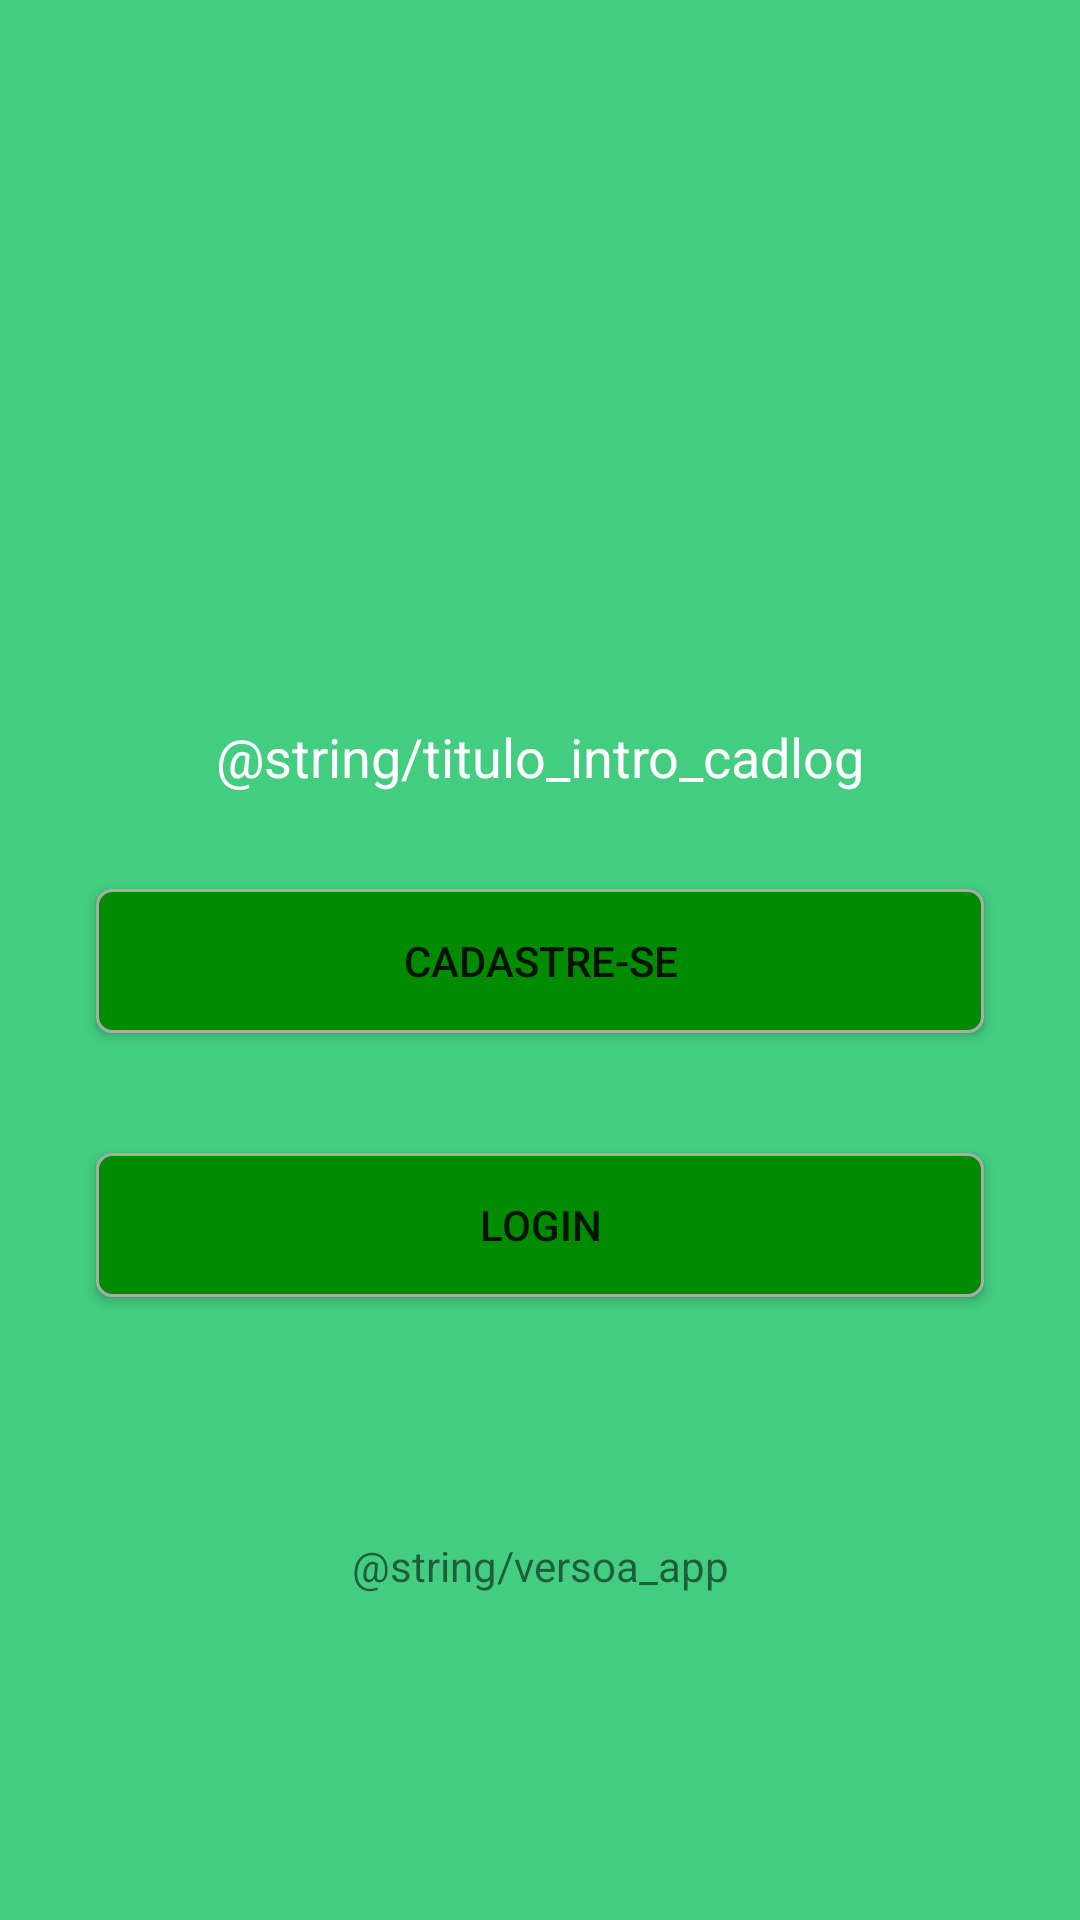

Write the Android layout XML for this screen, with the resource values it uses.
<!-- AndroidManifest.xml: application theme AppTheme -->
<!-- res/layout/intro_4_login.xml -->
<?xml version="1.0" encoding="utf-8"?>
<androidx.constraintlayout.widget.ConstraintLayout xmlns:android="http://schemas.android.com/apk/res/android"
    xmlns:app="http://schemas.android.com/apk/res-auto"
    xmlns:tools="http://schemas.android.com/tools"
    android:layout_width="match_parent"
    android:layout_height="match_parent"
    android:background="@color/color_background__slider">

    <TextView
        android:id="@+id/textView3"
        android:layout_width="0dp"
        android:layout_height="wrap_content"
        android:layout_marginStart="32dp"
        android:layout_marginTop="40dp"
        android:layout_marginEnd="32dp"
        android:text="@string/titulo_intro_cadlog"
        android:textAlignment="center"
        android:textColor="@android:color/white"
        android:textSize="18sp"
        app:layout_constraintEnd_toEndOf="parent"
        app:layout_constraintStart_toStartOf="parent"
        app:layout_constraintTop_toBottomOf="@+id/imageView2" />

    <ImageView
        android:id="@+id/imageView2"
        android:layout_width="0dp"
        android:layout_height="100dp"
        android:layout_marginTop="100dp"
        app:layout_constraintEnd_toEndOf="parent"
        app:layout_constraintStart_toStartOf="parent"
        app:layout_constraintTop_toTopOf="parent"
        app:srcCompat="@drawable/teste_essa" />

    <Button
        android:id="@+id/button"
        android:layout_width="0dp"
        android:layout_height="wrap_content"
        android:layout_marginStart="32dp"
        android:layout_marginTop="32dp"
        android:layout_marginEnd="32dp"
        android:background="@drawable/borda_button"
        android:onClick="abrirTelaCad"
        android:text="CADASTRE-SE"
        app:layout_constraintEnd_toEndOf="parent"
        app:layout_constraintHorizontal_bias="0.0"
        app:layout_constraintStart_toStartOf="parent"
        app:layout_constraintTop_toBottomOf="@+id/textView3" />

    <Button
        android:id="@+id/button2"
        android:layout_width="0dp"
        android:layout_height="wrap_content"
        android:layout_marginStart="32dp"
        android:layout_marginTop="40dp"
        android:layout_marginEnd="32dp"
        android:background="@drawable/borda_button"
        android:onClick="abrirTelaLogin"
        android:text="LOGIN"
        app:layout_constraintEnd_toEndOf="parent"
        app:layout_constraintHorizontal_bias="0.0"
        app:layout_constraintStart_toStartOf="parent"
        app:layout_constraintTop_toBottomOf="@+id/button" />

    <TextView
        android:id="@+id/textView4"
        android:layout_width="0dp"
        android:layout_height="wrap_content"
        android:layout_marginStart="32dp"
        android:layout_marginTop="80dp"
        android:layout_marginEnd="32dp"
        android:text="@string/versoa_app"
        android:textAlignment="center"
        app:layout_constraintEnd_toEndOf="parent"
        app:layout_constraintStart_toStartOf="parent"
        app:layout_constraintTop_toBottomOf="@+id/button2" />


</androidx.constraintlayout.widget.ConstraintLayout>
<!-- resources referenced by this layout -->
<resources>
  <color name="color_background__slider">#43CD80</color>
  <!-- drawable borda_button (drawable) -->
  <?xml version="1.0" encoding="utf-8"?>
  <shape xmlns:android="http://schemas.android.com/apk/res/android"
      android:shape="rectangle"
      >
  
      <corners
          android:radius="5dp"
          />
  
      <solid
          android:color="@color/color_button_slider"
          />
  
      <stroke
          android:width="1dp"
          android:color="@android:color/darker_gray"
          />
  </shape>
  <style name="AppTheme" parent="Theme.AppCompat.Light.DarkActionBar">
          
          <item name="colorPrimary">@color/colorPrimary</item>
          <item name="colorPrimaryDark">@color/colorPrimaryDark</item>
          <item name="colorAccent">@color/colorAccent</item>
      </style>
  <color name="color_button_slider">#008B00</color>
  <color name="colorPrimary">#85F8B5</color>
  <color name="colorPrimaryDark">#85F8B5</color>
  <color name="colorAccent">#000000</color>
</resources>
